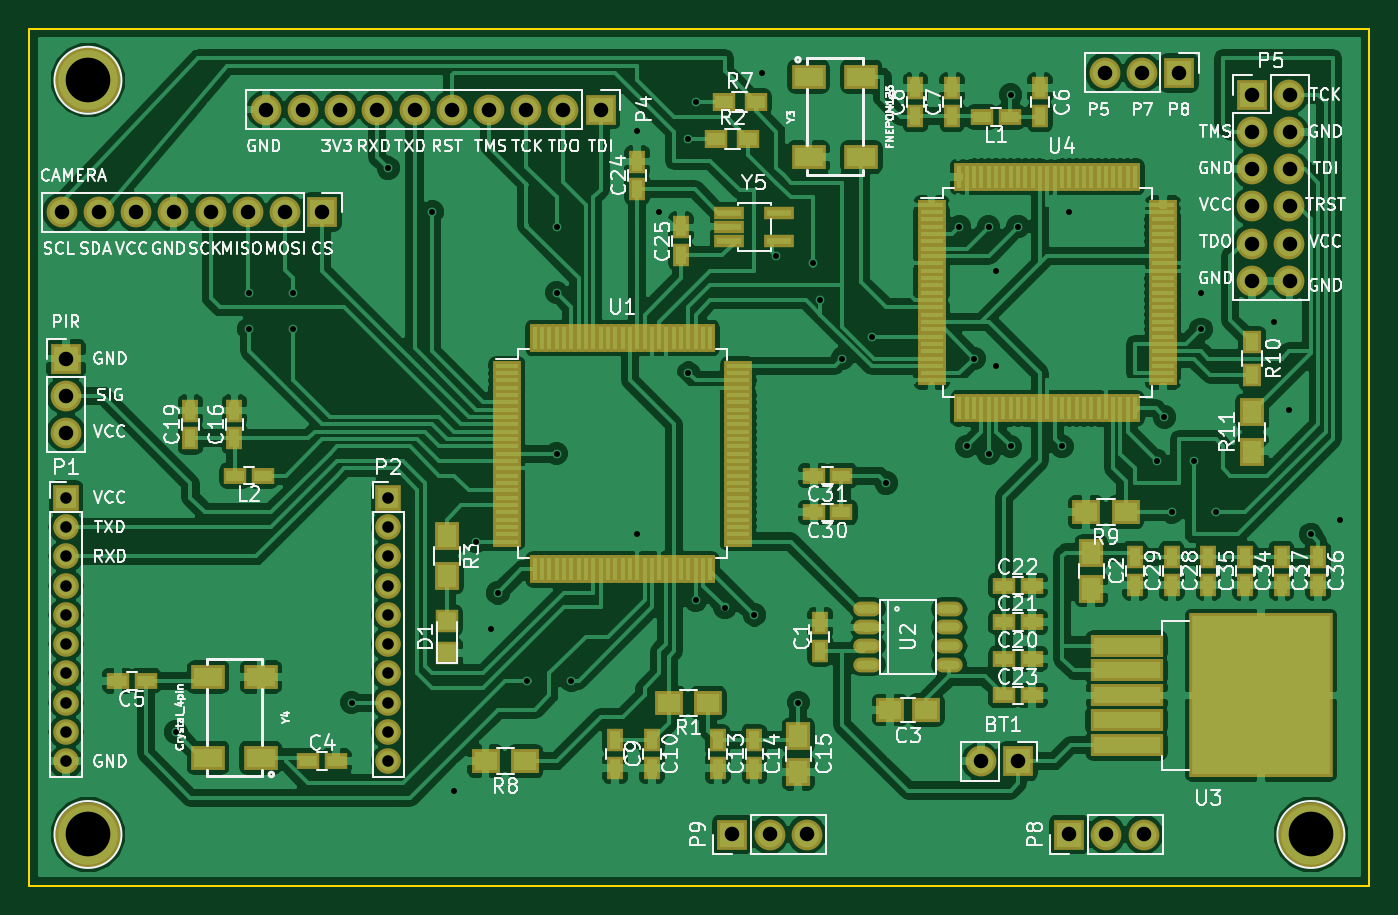
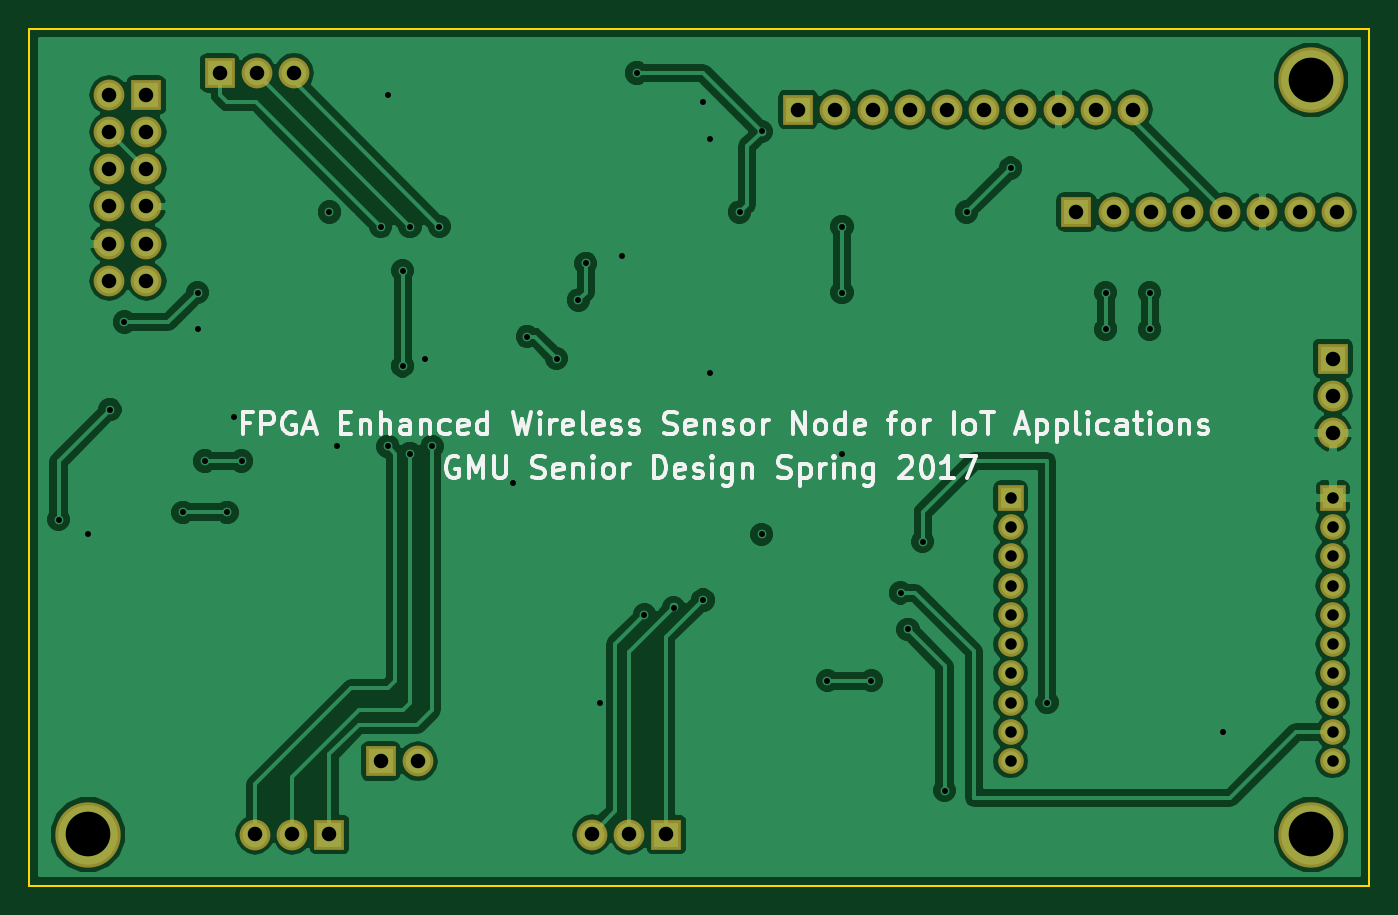
Circuit board: 8 layer files. Board 91.5 x 58.5 mm.
- bottom_copper: FPGA Enhanced Wireless Sensor Node for IoT Applications-B.Cu.gbr (96125 bytes)
- bottom_mask: FPGA Enhanced Wireless Sensor Node for IoT Applications-B.Mask.gbr (2332 bytes)
- bottom_silk: FPGA Enhanced Wireless Sensor Node for IoT Applications-B.SilkS.gbr (22578 bytes)
- outline: FPGA Enhanced Wireless Sensor Node for IoT Applications-Edge.Cuts.gbr (833 bytes)
- top_copper: FPGA Enhanced Wireless Sensor Node for IoT Applications-F.Cu.gbr (284725 bytes)
- top_mask: FPGA Enhanced Wireless Sensor Node for IoT Applications-F.Mask.gbr (11259 bytes)
- top_silk: FPGA Enhanced Wireless Sensor Node for IoT Applications-F.SilkS.gbr (97163 bytes)
- drill: FPGA Enhanced Wireless Sensor Node for IoT Applications.drl (1952 bytes)

=== bottom_copper: FPGA Enhanced Wireless Sensor Node for IoT Applications-B.Cu.gbr (96125 bytes, source omitted) ===
=== bottom_mask: FPGA Enhanced Wireless Sensor Node for IoT Applications-B.Mask.gbr ===
G04 #@! TF.FileFunction,Soldermask,Bot*
%FSLAX46Y46*%
G04 Gerber Fmt 4.6, Leading zero omitted, Abs format (unit mm)*
G04 Created by KiCad (PCBNEW 4.0.5) date 04/17/17 10:09:57*
%MOMM*%
%LPD*%
G01*
G04 APERTURE LIST*
%ADD10C,0.100000*%
%ADD11C,4.464000*%
%ADD12R,1.750000X1.750000*%
%ADD13O,1.750000X1.750000*%
%ADD14R,2.100000X2.100000*%
%ADD15O,2.100000X2.100000*%
G04 APERTURE END LIST*
D10*
D11*
X205000000Y-143500000D03*
X121500000Y-143500000D03*
X121500000Y-92000000D03*
D12*
X120000000Y-120500000D03*
D13*
X120000000Y-122500000D03*
X120000000Y-124500000D03*
X120000000Y-126500000D03*
X120000000Y-128500000D03*
X120000000Y-130500000D03*
X120000000Y-132500000D03*
X120000000Y-134500000D03*
X120000000Y-136500000D03*
X120000000Y-138500000D03*
D12*
X142000000Y-120500000D03*
D13*
X142000000Y-122500000D03*
X142000000Y-124500000D03*
X142000000Y-126500000D03*
X142000000Y-128500000D03*
X142000000Y-130500000D03*
X142000000Y-132500000D03*
X142000000Y-134500000D03*
X142000000Y-136500000D03*
X142000000Y-138500000D03*
D14*
X137500000Y-101000000D03*
D15*
X134960000Y-101000000D03*
X132420000Y-101000000D03*
X129880000Y-101000000D03*
X127340000Y-101000000D03*
X124800000Y-101000000D03*
X122260000Y-101000000D03*
X119720000Y-101000000D03*
D14*
X156500000Y-94000000D03*
D15*
X153960000Y-94000000D03*
X151420000Y-94000000D03*
X148880000Y-94000000D03*
X146340000Y-94000000D03*
X143800000Y-94000000D03*
X141260000Y-94000000D03*
X138720000Y-94000000D03*
X136180000Y-94000000D03*
X133640000Y-94000000D03*
D14*
X120000000Y-111000000D03*
D15*
X120000000Y-113540000D03*
X120000000Y-116080000D03*
D14*
X185000000Y-138500000D03*
D15*
X182460000Y-138500000D03*
D14*
X201000000Y-93000000D03*
D15*
X203540000Y-93000000D03*
X201000000Y-95540000D03*
X203540000Y-95540000D03*
X201000000Y-98080000D03*
X203540000Y-98080000D03*
X201000000Y-100620000D03*
X203540000Y-100620000D03*
X201000000Y-103160000D03*
X203540000Y-103160000D03*
X201000000Y-105700000D03*
X203540000Y-105700000D03*
D14*
X196000000Y-91500000D03*
D15*
X193460000Y-91500000D03*
X190920000Y-91500000D03*
D14*
X188500000Y-143500000D03*
D15*
X191040000Y-143500000D03*
X193580000Y-143500000D03*
D14*
X165500000Y-143500000D03*
D15*
X168040000Y-143500000D03*
X170580000Y-143500000D03*
M02*

=== bottom_silk: FPGA Enhanced Wireless Sensor Node for IoT Applications-B.SilkS.gbr (22578 bytes, source omitted) ===
=== outline: FPGA Enhanced Wireless Sensor Node for IoT Applications-Edge.Cuts.gbr ===
G04 #@! TF.FileFunction,Profile,NP*
%FSLAX46Y46*%
G04 Gerber Fmt 4.6, Leading zero omitted, Abs format (unit mm)*
G04 Created by KiCad (PCBNEW 4.0.5) date 04/17/17 10:09:57*
%MOMM*%
%LPD*%
G01*
G04 APERTURE LIST*
%ADD10C,0.100000*%
%ADD11C,0.150000*%
G04 APERTURE END LIST*
D10*
D11*
X209000000Y-147000000D02*
X209000000Y-142500000D01*
X117500000Y-147000000D02*
X209000000Y-147000000D01*
X117500000Y-142500000D02*
X117500000Y-147000000D01*
X209000000Y-89500000D02*
X209000000Y-88500000D01*
X117500000Y-89500000D02*
X117500000Y-88500000D01*
X117500000Y-88500000D02*
X209000000Y-88500000D01*
X209000000Y-89500000D02*
X209000000Y-142500000D01*
X117500000Y-91000000D02*
X117500000Y-89500000D01*
X117500000Y-141000000D02*
X117500000Y-142500000D01*
X117500000Y-141000000D02*
X117500000Y-91000000D01*
M02*

=== top_copper: FPGA Enhanced Wireless Sensor Node for IoT Applications-F.Cu.gbr (284725 bytes, source omitted) ===
=== top_mask: FPGA Enhanced Wireless Sensor Node for IoT Applications-F.Mask.gbr (11259 bytes, source omitted) ===
=== top_silk: FPGA Enhanced Wireless Sensor Node for IoT Applications-F.SilkS.gbr (97163 bytes, source omitted) ===
=== drill: FPGA Enhanced Wireless Sensor Node for IoT Applications.drl ===
M48
INCH,TZ
T1C0.016
T2C0.031
T3C0.039
T4C0.120
%
G90
G05
T1
X50197Y-53740
X52165Y-41929
X52165Y-42913
X53346Y-41929
X53346Y-42913
X54921Y-52953
X55906Y-38583
X57087Y-39764
X57677Y-55315
X58268Y-48622
X58661Y-50984
X58858Y-50000
X59646Y-52362
X60433Y-40157
X60433Y-41929
X60433Y-46260
X60827Y-52362
X62598Y-37598
X62598Y-48425
X63189Y-39764
X63976Y-37795
X63976Y-44094
X64173Y-36811
X64173Y-50197
X64961Y-50394
X65748Y-50591
X65945Y-36024
X66339Y-40945
X66929Y-52953
X67323Y-41142
X67520Y-42126
X68110Y-43701
X68898Y-43110
X69291Y-47047
X71260Y-40157
X71457Y-46063
X71654Y-43701
X72047Y-40157
X72047Y-46260
X72244Y-41339
X72244Y-43898
X72638Y-36614
X72638Y-46063
X72835Y-40157
X74016Y-46063
X74213Y-39764
X76575Y-46457
X76772Y-45276
X76969Y-47835
X77559Y-46457
X77756Y-41929
X77756Y-42913
X78150Y-47835
X79724Y-42717
X80118Y-45079
X80709Y-48425
X81496Y-48031
T2
X47244Y-47441
X47244Y-48228
X47244Y-49016
X47244Y-49803
X47244Y-50591
X47244Y-51378
X47244Y-52165
X47244Y-52953
X47244Y-53740
X47244Y-54528
X55906Y-47441
X55906Y-48228
X55906Y-49016
X55906Y-49803
X55906Y-50591
X55906Y-51378
X55906Y-52165
X55906Y-52953
X55906Y-53740
X55906Y-54528
T3
X47134Y-39764
X47244Y-43701
X47244Y-44701
X47244Y-45701
X48134Y-39764
X49134Y-39764
X50134Y-39764
X51134Y-39764
X52134Y-39764
X52614Y-37008
X53134Y-39764
X53614Y-37008
X54134Y-39764
X54614Y-37008
X55614Y-37008
X56614Y-37008
X57614Y-37008
X58614Y-37008
X59614Y-37008
X60614Y-37008
X61614Y-37008
X65157Y-56496
X66157Y-56496
X67157Y-56496
X71835Y-54528
X72835Y-54528
X74213Y-56496
X75165Y-36024
X75213Y-56496
X76165Y-36024
X76213Y-56496
X77165Y-36024
X79134Y-36614
X79134Y-37614
X79134Y-38614
X79134Y-39614
X79134Y-40614
X79134Y-41614
X80134Y-36614
X80134Y-37614
X80134Y-38614
X80134Y-39614
X80134Y-40614
X80134Y-41614
T4
X47835Y-36220
X47835Y-56496
X80709Y-56496
T0
M30

